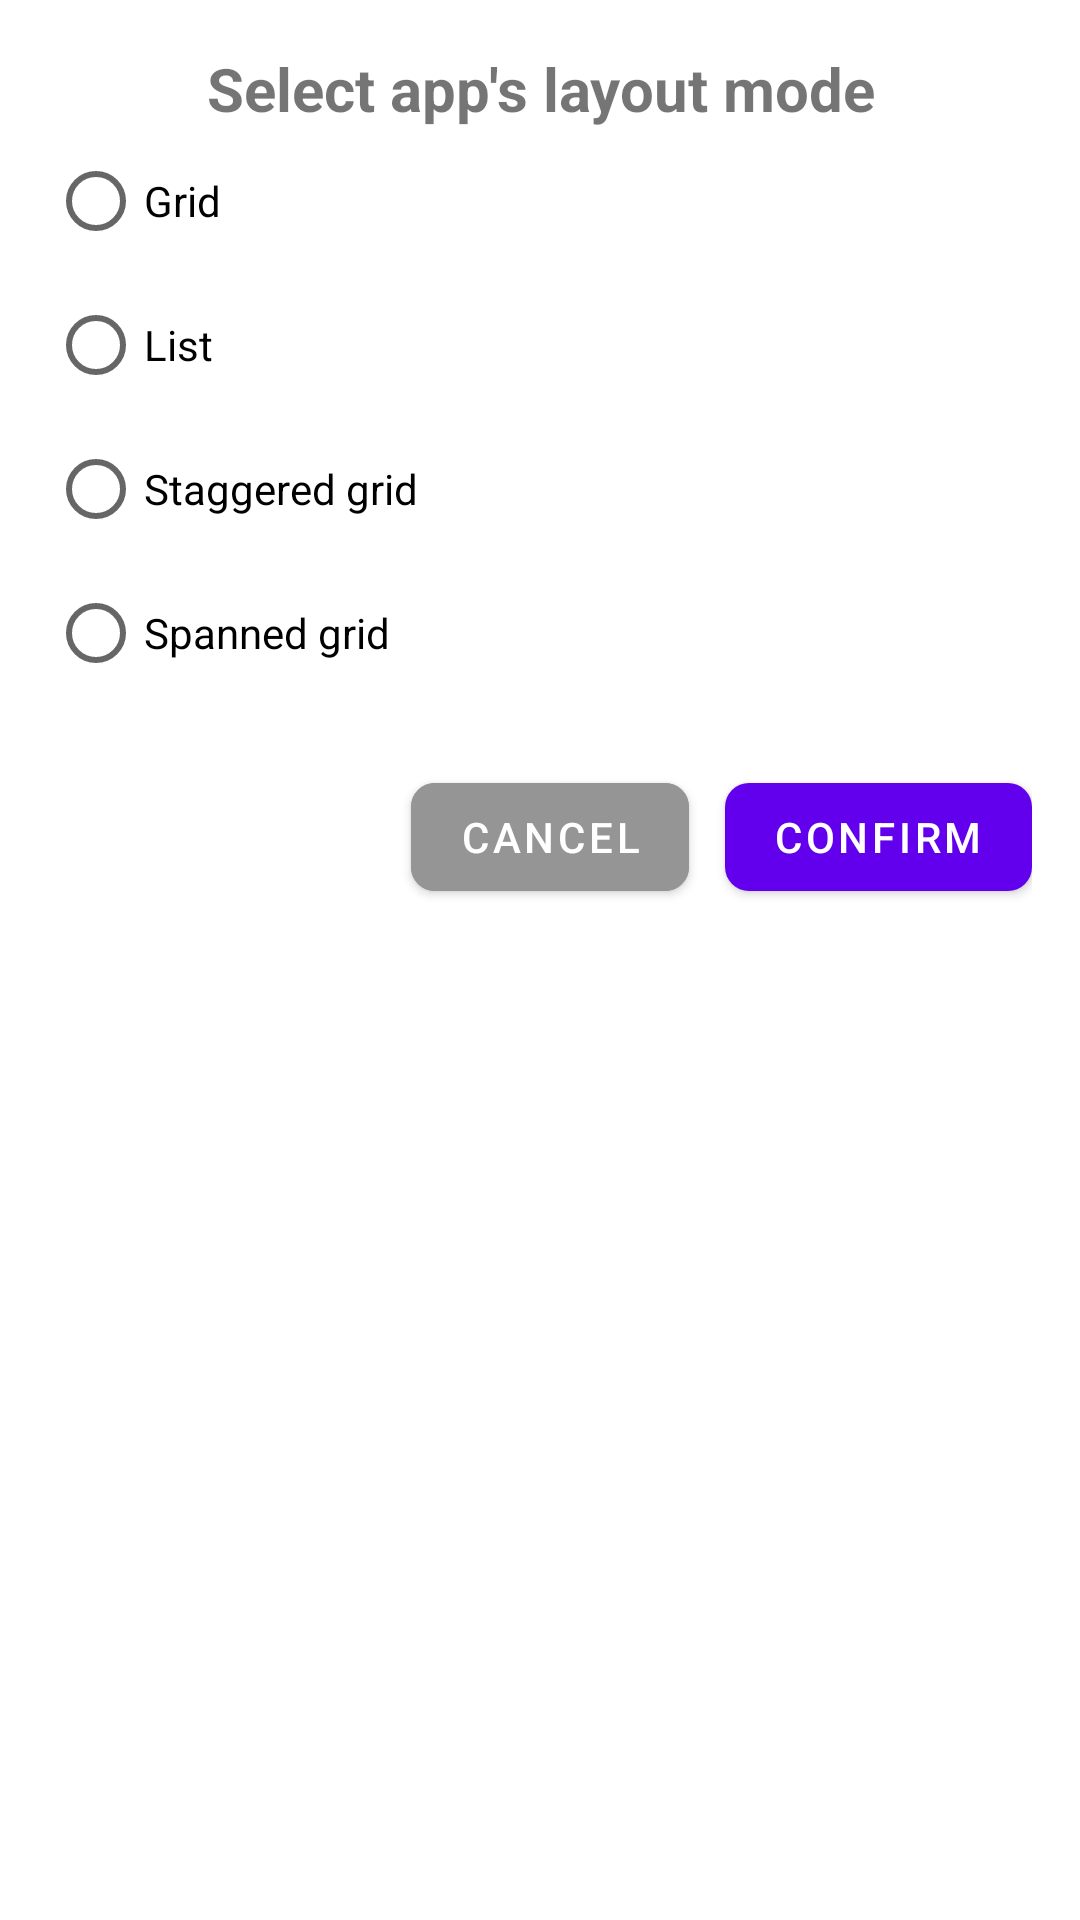

The Android layout XML behind this screen, and the referenced resources:
<!-- AndroidManifest.xml: application theme Theme.PicBox -->
<!-- res/layout/dialog_choose_layout_mode.xml -->
<?xml version="1.0" encoding="utf-8"?>
<LinearLayout xmlns:android="http://schemas.android.com/apk/res/android"
    xmlns:app="http://schemas.android.com/apk/res-auto"
    android:layout_width="280dp"
    android:layout_height="wrap_content"
    android:orientation="vertical">

    <LinearLayout
        android:layout_width="match_parent"
        android:layout_height="wrap_content"
        android:orientation="vertical"
        android:padding="16dp">

        <TextView
            android:layout_width="match_parent"
            android:layout_height="wrap_content"
            android:gravity="center"
            android:text="@string/select_app_layout_mode"
            android:textSize="20sp"
            android:textStyle="bold" />


        <RadioGroup
            android:id="@+id/radio_group"
            android:layout_width="match_parent"
            android:layout_height="wrap_content">

            <RadioButton
                android:id="@+id/rb_grid"
                android:layout_width="match_parent"
                android:layout_height="wrap_content"
                android:text="@string/option_grid" />

            <RadioButton
                android:id="@+id/rb_list"
                android:layout_width="match_parent"
                android:layout_height="wrap_content"
                android:text="@string/option_list" />

            <RadioButton
                android:id="@+id/rb_staggered"
                android:layout_width="match_parent"
                android:layout_height="wrap_content"
                android:text="@string/option_staggered" />

            <RadioButton
                android:id="@+id/rb_spanned"
                android:layout_width="match_parent"
                android:layout_height="wrap_content"
                android:text="@string/option_spanned_grid" />
        </RadioGroup>

        <LinearLayout
            android:layout_width="match_parent"
            android:layout_height="wrap_content"
            android:layout_marginTop="20dp"
            android:gravity="end">

            <com.google.android.material.button.MaterialButton
                android:id="@+id/btn_cancel"
                android:layout_width="wrap_content"
                android:layout_height="wrap_content"
                android:layout_marginEnd="12dp"
                android:backgroundTint="@color/grey"
                android:text="@string/cancel"
                app:cornerRadius="8dp" />

            <com.google.android.material.button.MaterialButton
                android:id="@+id/btn_confirm"
                android:layout_width="wrap_content"
                android:layout_height="wrap_content"
                android:text="@string/confirm"
                app:cornerRadius="8dp" />

        </LinearLayout>
    </LinearLayout>
</LinearLayout>
<!-- resources referenced by this layout -->
<resources>
  <color name="grey">#959595</color>
  <string name="cancel">Cancel</string>
  <string name="confirm">Confirm</string>
  <string name="option_grid">Grid</string>
  <string name="option_list">List</string>
  <string name="option_spanned_grid">Spanned grid</string>
  <string name="option_staggered">Staggered grid</string>
  <string name="select_app_layout_mode">Select app\'s layout mode</string>
  <style name="Theme.PicBox" parent="Theme.MaterialComponents.DayNight.NoActionBar">
          
          <item name="colorPrimary">@color/purple_500</item>
          <item name="colorPrimaryVariant">@color/purple_700</item>
          <item name="colorOnPrimary">@color/white</item>
          
          <item name="colorSecondary">@color/teal_200</item>
          <item name="colorSecondaryVariant">@color/teal_700</item>
          <item name="colorOnSecondary">@color/black</item>
          
          <item name="android:statusBarColor">?attr/colorPrimaryVariant</item>
          
      </style>
  <color name="purple_500">#FF6200EE</color>
  <color name="purple_700">#FF3700B3</color>
  <color name="white">#FFFFFFFF</color>
  <color name="teal_200">#FF03DAC5</color>
  <color name="teal_700">#FF018786</color>
  <color name="black">#FF000000</color>
</resources>
